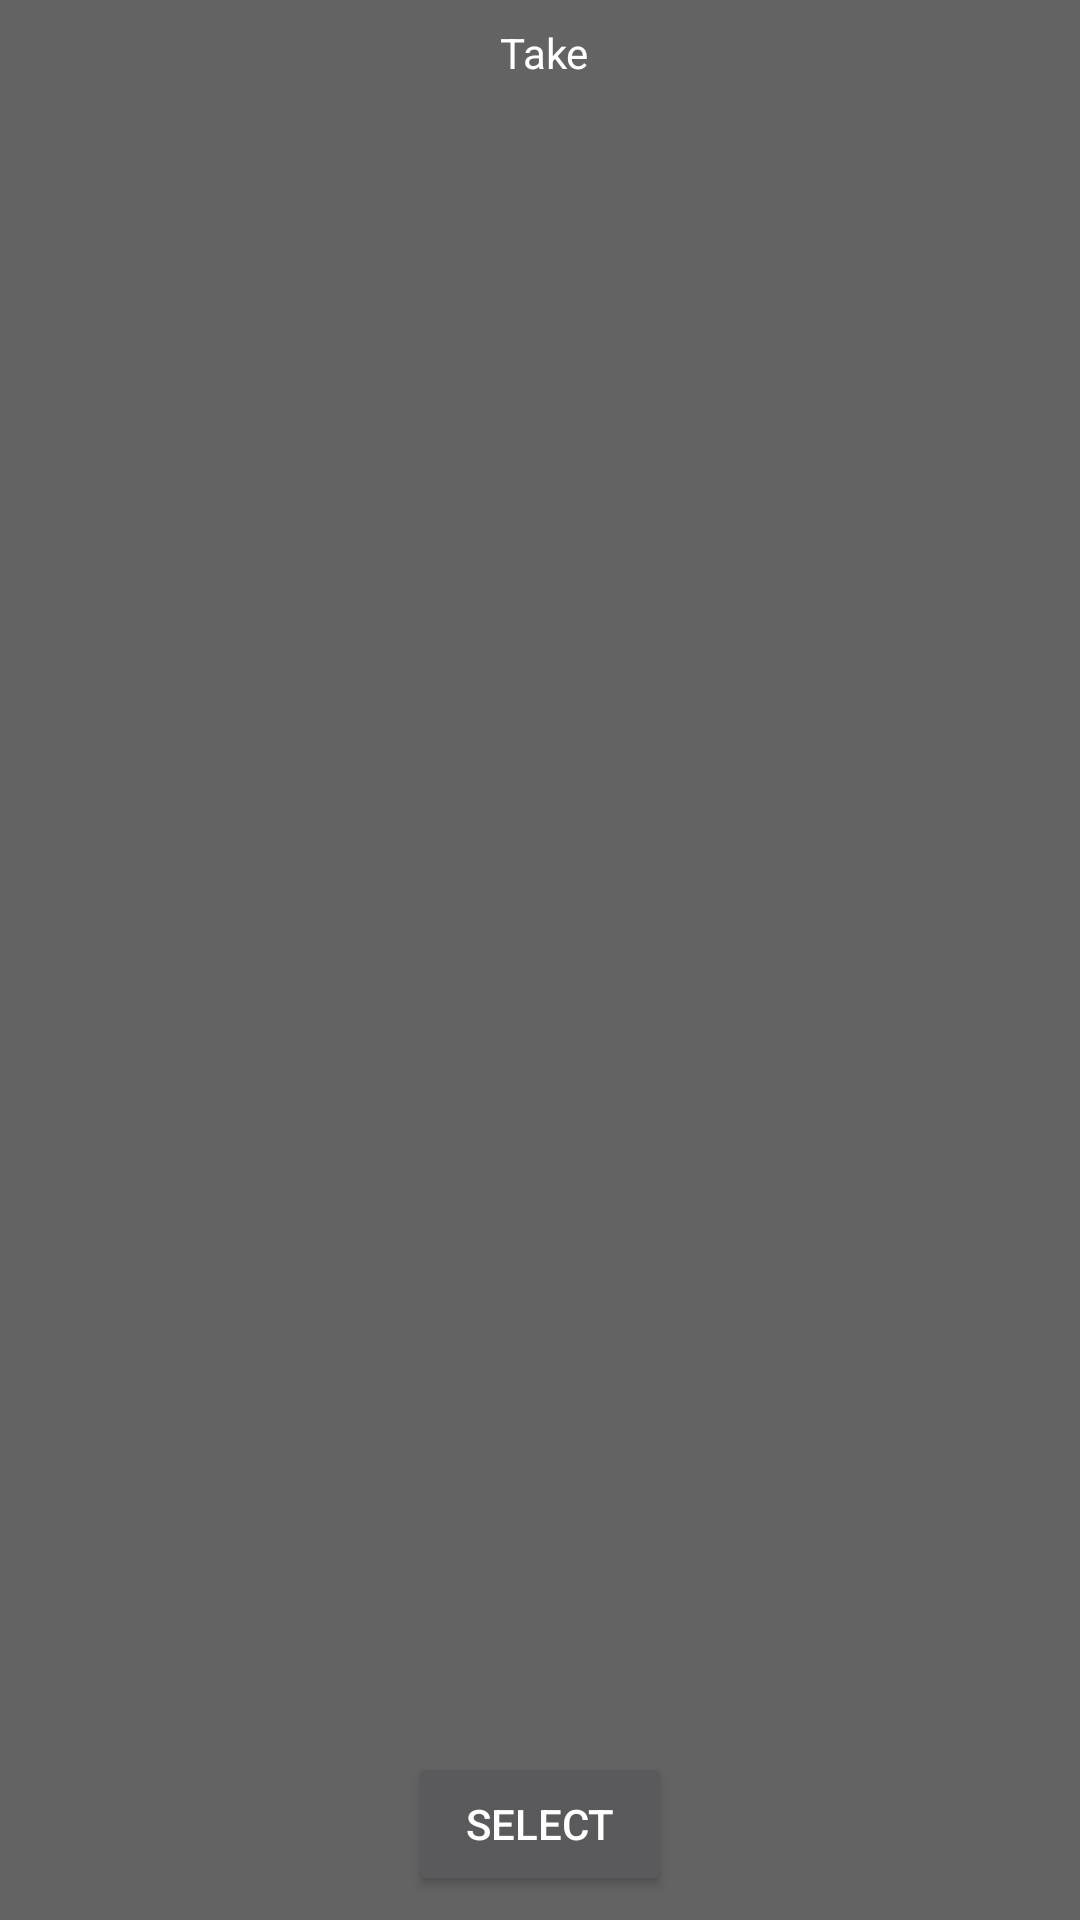

This screen was rendered from an Android layout file. Write that file and the resources it references.
<!-- AndroidManifest.xml: activity theme MyTheme -->
<!-- res/layout/activity_main.xml -->
<?xml version="1.0" encoding="utf-8"?>
<android.support.constraint.ConstraintLayout xmlns:android="http://schemas.android.com/apk/res/android"
    xmlns:app="http://schemas.android.com/apk/res-auto"
    xmlns:tools="http://schemas.android.com/tools"
    android:layout_width="match_parent"
    android:layout_height="match_parent"
    tools:context="com.timscrene.daliy.timerscreen.example.example.daliy.timerscreen.MainActivity">

    <TextView
        android:id="@+id/textView"
        android:layout_width="wrap_content"
        android:layout_height="wrap_content"
        android:layout_marginTop="8dp"
        android:text="Take"
        app:layout_constraintHorizontal_bias="0.505"
        app:layout_constraintLeft_toLeftOf="parent"
        app:layout_constraintRight_toRightOf="parent"
        app:layout_constraintTop_toTopOf="parent" />

    <ListView
        android:id="@+id/listDevice"
        android:layout_width="0dp"

        android:layout_height="0dp"
        android:layout_marginBottom="8dp"
        android:layout_marginEnd="24dp"
        android:layout_marginStart="24dp"
        android:layout_marginTop="8dp"

        android:choiceMode="singleChoice"
        app:layout_constraintBottom_toTopOf="@+id/buttonSelect"
        app:layout_constraintEnd_toEndOf="parent"
        app:layout_constraintHorizontal_bias="1.0"

        app:layout_constraintStart_toStartOf="parent"
        app:layout_constraintTop_toBottomOf="@+id/textView">

    </ListView>

    <Button
        android:id="@+id/buttonSelect"
        android:layout_width="wrap_content"
        android:layout_height="wrap_content"
        android:layout_marginBottom="8dp"
        android:layout_marginEnd="8dp"
        android:layout_marginStart="8dp"
        android:text="Select"
        app:layout_constraintBottom_toBottomOf="parent"
        app:layout_constraintEnd_toEndOf="parent"
        app:layout_constraintStart_toStartOf="parent" />

</android.support.constraint.ConstraintLayout>
<!-- resources referenced by this layout -->
<resources>
  <style name="MyTheme" parent="Theme.AppCompat">
          <item name="android:windowBackground">@color/colorBackground</item>
          <item name="android:textColor">@color/colorText</item>
          <item name="android:windowNoTitle">true</item>
          <item name="android:windowFullscreen">true</item>
      </style>
  <color name="colorBackground">#636363</color>
  <color name="colorText">#ffffff</color>
</resources>
